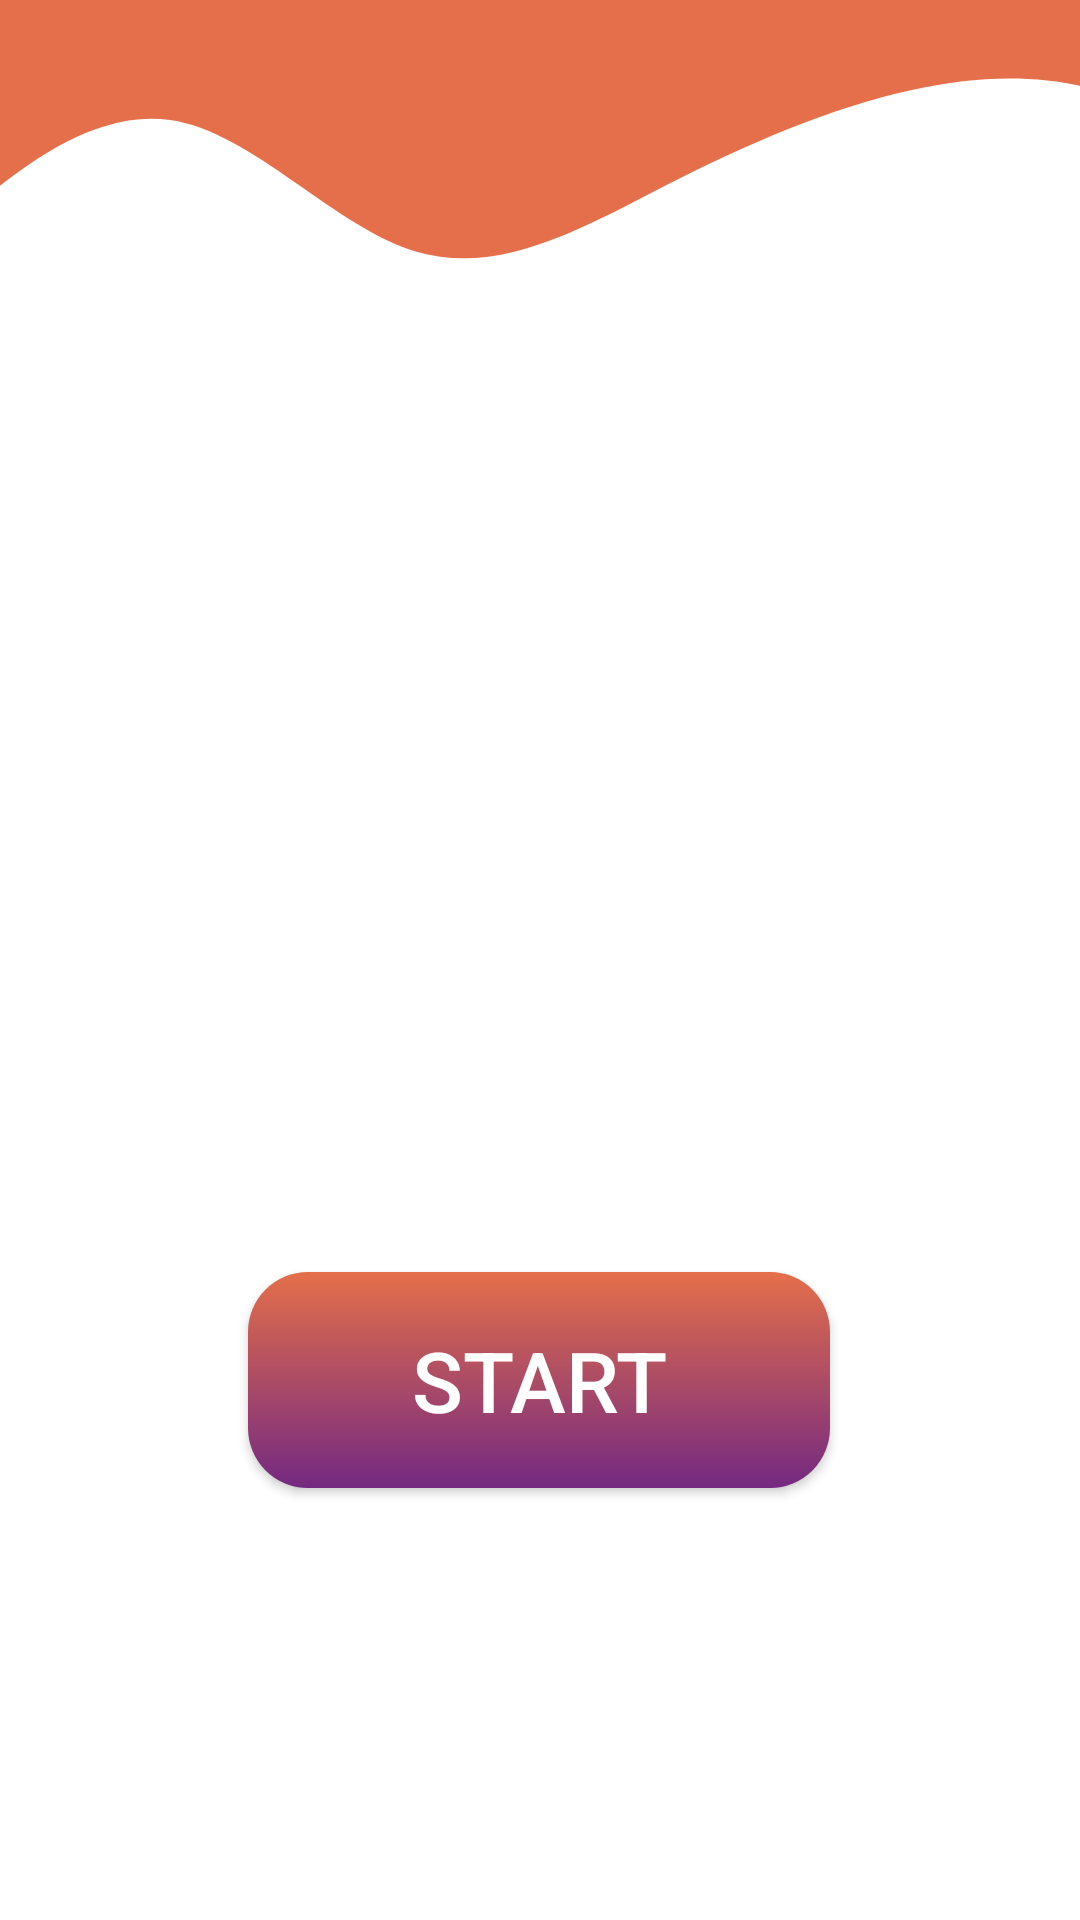

This screen was rendered from an Android layout file. Write that file and the resources it references.
<!-- AndroidManifest.xml: application theme Theme.FSLTranslator -->
<!-- res/layout/activity_main.xml -->
<?xml version="1.0" encoding="utf-8"?>
<androidx.constraintlayout.widget.ConstraintLayout xmlns:android="http://schemas.android.com/apk/res/android"
    xmlns:app="http://schemas.android.com/apk/res-auto"
    xmlns:tools="http://schemas.android.com/tools"
    android:layout_width="match_parent"
    android:layout_height="match_parent"
    tools:context=".MainActivity">


    <RelativeLayout
        android:id="@+id/relativeLayout"
        android:layout_width="412dp"
        android:layout_height="120dp"
        android:background="@drawable/ic_wave_"
        app:layout_constraintBottom_toBottomOf="parent"
        app:layout_constraintEnd_toEndOf="parent"
        app:layout_constraintStart_toStartOf="parent"
        app:layout_constraintTop_toTopOf="parent"
        app:layout_constraintVertical_bias="0.0" />

    <Button
        android:id="@+id/secondActivityBtn"
        android:layout_width="194dp"
        android:layout_height="72dp"
        android:layout_marginBottom="144dp"
        android:background="@drawable/brn_bg"
        android:text="Start"
        android:textColor="@color/white"
        android:textSize="28sp"
        app:layout_constraintBottom_toBottomOf="parent"
        app:layout_constraintHorizontal_bias="0.497"
        app:layout_constraintLeft_toLeftOf="parent"
        app:layout_constraintRight_toRightOf="parent" />

    <ImageView
        android:id="@+id/imageView"
        android:layout_width="271dp"
        android:layout_height="251dp"
        app:layout_constraintBottom_toBottomOf="parent"
        app:layout_constraintEnd_toEndOf="parent"
        app:layout_constraintStart_toStartOf="parent"
        app:layout_constraintTop_toTopOf="parent"
        app:layout_constraintVertical_bias="0.381"
        app:srcCompat="@drawable/logofsl" />


</androidx.constraintlayout.widget.ConstraintLayout>
<!-- resources referenced by this layout -->
<resources>
  <!-- drawable brn_bg (drawable) -->
  <?xml version="1.0" encoding="utf-8"?>
  <shape android:shape="rectangle" xmlns:android="http://schemas.android.com/apk/res/android">
  
      <corners android:radius="20dp"/>
      <gradient
          android:startColor="#E46F4A"
          android:endColor="#742981"
          android:angle="270"/>
  
  </shape>
  <!-- drawable ic_wave_ (drawable) -->
  <vector xmlns:android="http://schemas.android.com/apk/res/android"
      android:width="1440dp"
      android:height="320dp"
      android:viewportWidth="720"
      android:viewportHeight="320">
    <path
        android:pathData="M0,224L24,192C48,160 96,96 144,106.7C192,117 240,203 288,224C336,245 384,203 432,165.3C480,128 528,96 576,80C624,64 672,64 720,101.3C768,139 816,213 864,208C912,203 960,117 1008,101.3C1056,85 1104,139 1152,170.7C1200,203 1248,213 1296,229.3C1344,245 1392,267 1416,277.3L1440,288L1440,0L1416,0C1392,0 1344,0 1296,0C1248,0 1200,0 1152,0C1104,0 1056,0 1008,0C960,0 912,0 864,0C816,0 768,0 720,0C672,0 624,0 576,0C528,0 480,0 432,0C384,0 336,0 288,0C240,0 192,0 144,0C96,0 48,0 24,0L0,0Z"
        android:fillColor="#E46F4A"/>
  </vector>
  <style name="Theme.FSLTranslator" parent="Theme.MaterialComponents.DayNight.DarkActionBar">
          
          <item name="colorPrimary">@color/purple_500</item>
          <item name="colorPrimaryVariant">@color/purple_700</item>
          <item name="colorOnPrimary">@color/white</item>
          
          <item name="colorSecondary">@color/teal_200</item>
          <item name="colorSecondaryVariant">@color/teal_700</item>
          <item name="colorOnSecondary">@color/black</item>
          
          <item name="android:statusBarColor" tools:targetApi="l">?attr/colorPrimaryVariant</item>
          
      </style>
  <!-- not gathered from this repository: default colours our renderer supplied (Android Studio template values) -->
  <color name="purple_500">#FF6200EE</color>
  <color name="purple_700">#FF3700B3</color>
  <color name="teal_200">#FF03DAC5</color>
  <color name="teal_700">#FF018786</color>
  <color name="black">#FF000000</color>
  <color name="white">#FFFFFFFF</color>
</resources>
